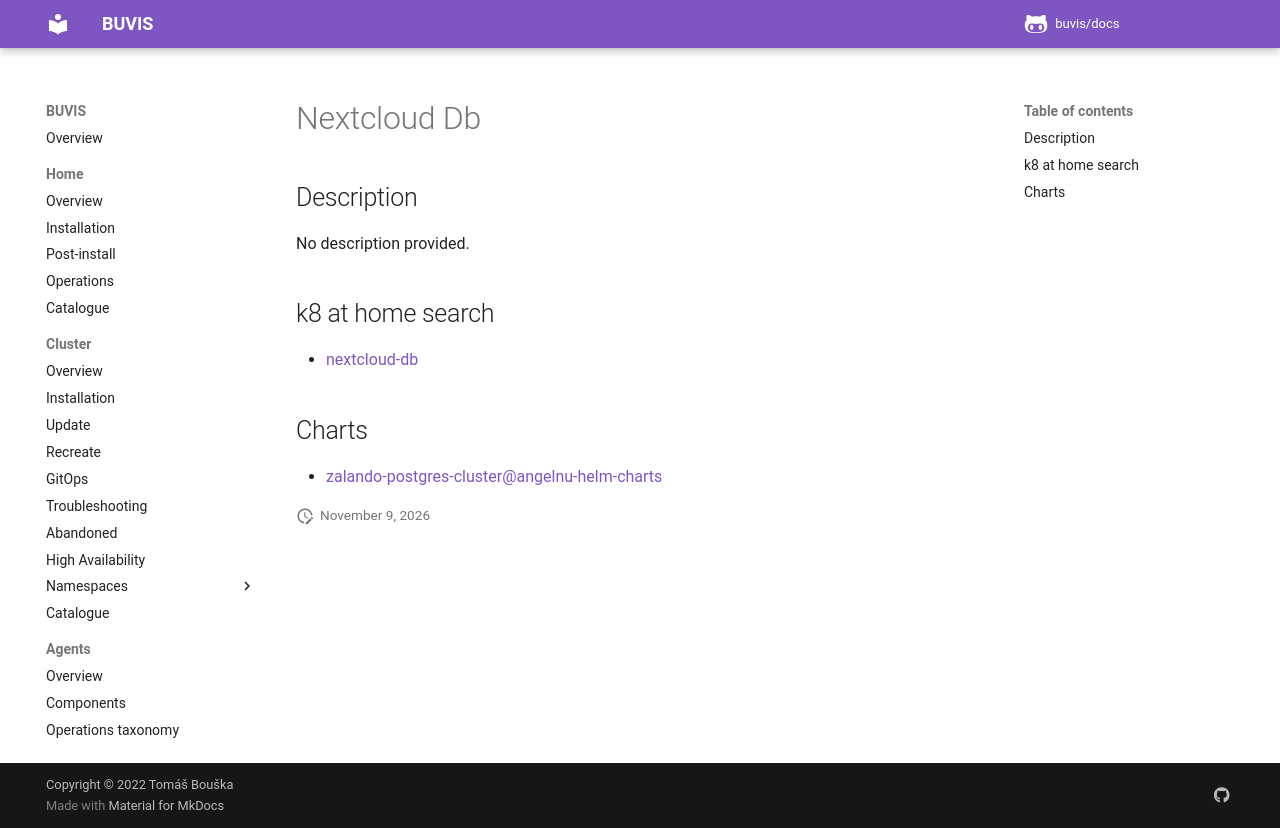

repository: buvis/docs · page: cluster/catalogue/nextcloud-db/index.html · generator: mkdocs

# Nextcloud Db

## Description

No description provided.

## k8 at home search

- [nextcloud-db](https://nanne.dev/k8s-at-home-search/#/nextcloud-db)

## Charts

- [zalando-postgres-cluster@angelnu-helm-charts](https://angelnu.github.io/helm-charts/)
